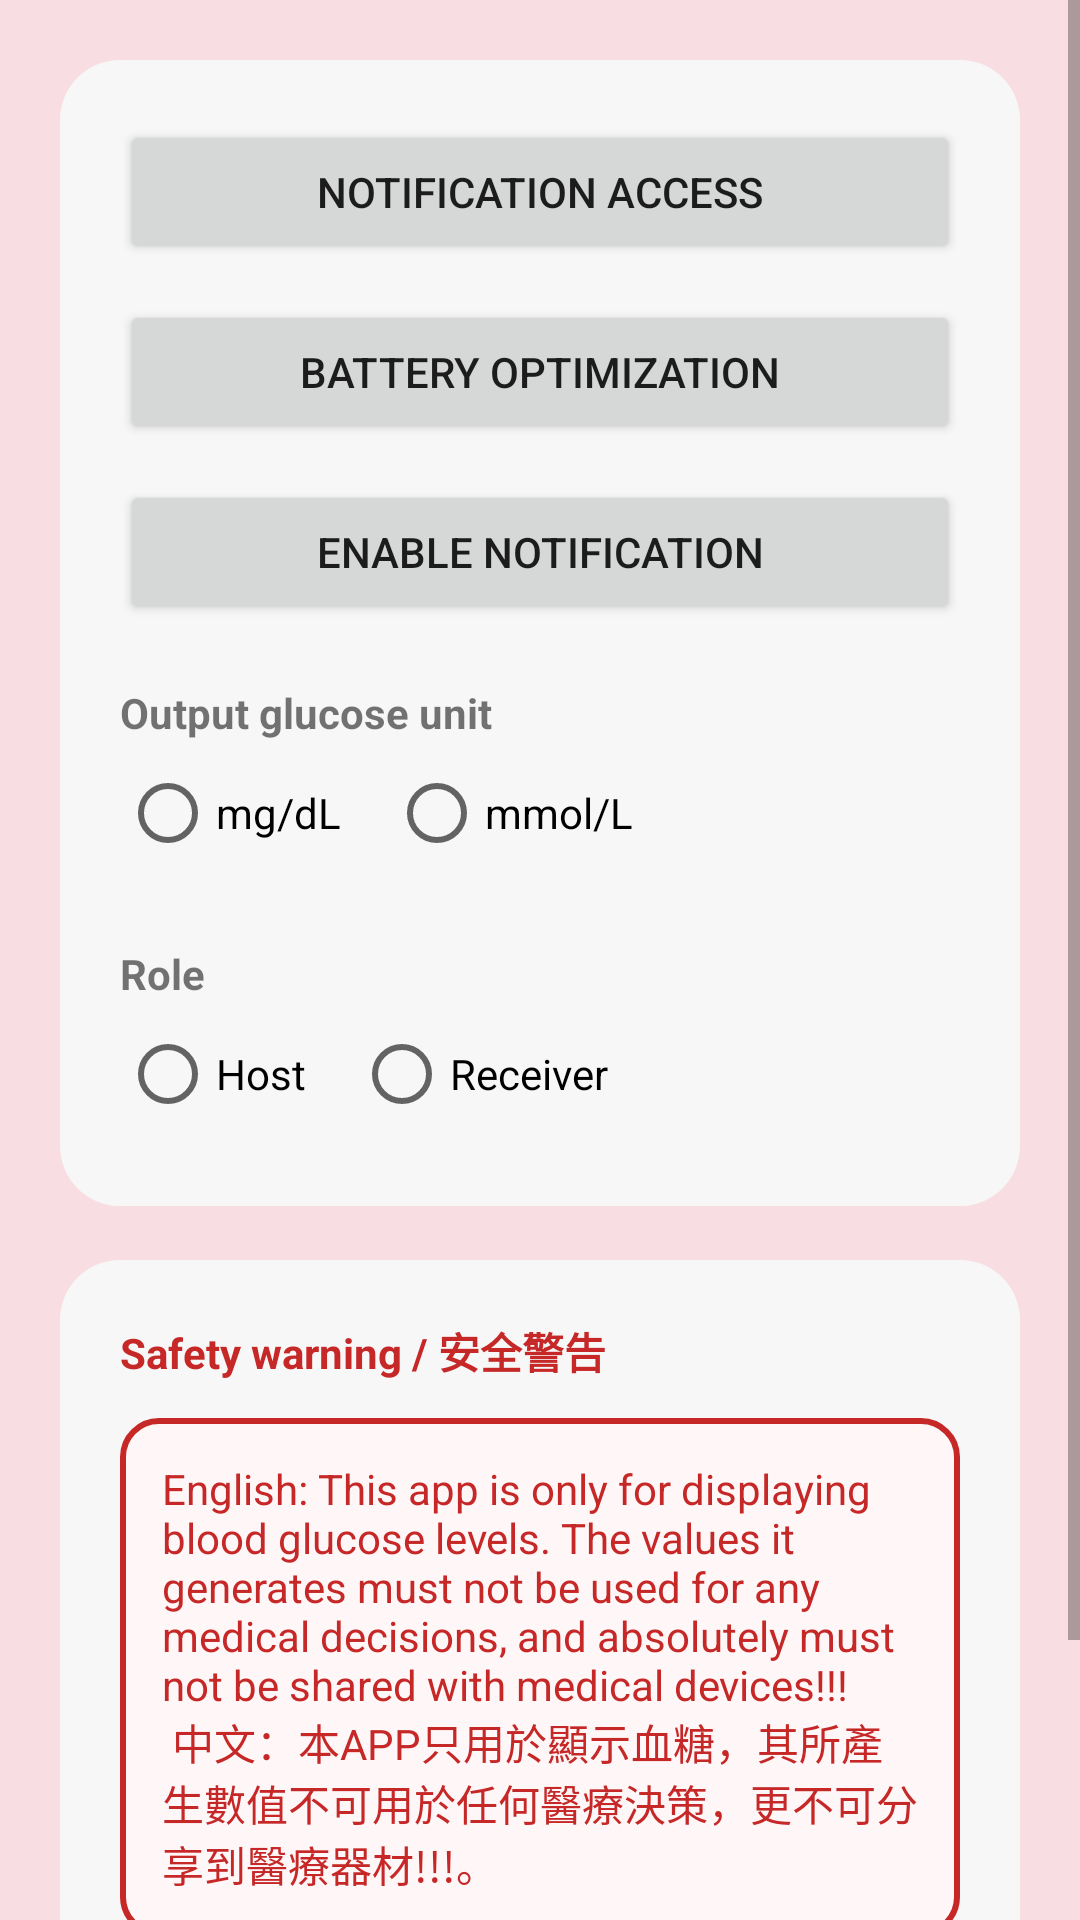

Layout XML and referenced resources for this Android screen:
<!-- AndroidManifest.xml: application theme Theme.CgmBridge -->
<!-- res/layout/activity_setup.xml -->
<?xml version="1.0" encoding="utf-8"?>
<ScrollView xmlns:android="http://schemas.android.com/apk/res/android"
    xmlns:tools="http://schemas.android.com/tools"
    android:layout_width="match_parent"
    android:layout_height="match_parent"
    android:fillViewport="true"
    android:background="@color/bg_screen"
    tools:targetApi="34">

    <LinearLayout
        android:layout_width="match_parent"
        android:layout_height="wrap_content"
        android:orientation="vertical"
        android:padding="20dp">

        <LinearLayout
            android:layout_width="match_parent"
            android:layout_height="wrap_content"
            android:orientation="vertical"
            android:background="@drawable/bg_white_card"
            android:padding="20dp">

            <Button
                android:id="@+id/btnNotificationAccess"
                android:layout_width="match_parent"
                android:layout_height="wrap_content"
                android:text="@string/open_notification_access" />

            <Button
                android:id="@+id/btnBatteryOptimization"
                android:layout_width="match_parent"
                android:layout_height="wrap_content"
                android:layout_marginTop="12dp"
                android:text="@string/open_battery_optimization" />

            <Button
                android:id="@+id/btnEnableNotification"
                android:layout_width="match_parent"
                android:layout_height="wrap_content"
                android:layout_marginTop="12dp"
                android:text="@string/open_alarm_notification_enable" />

            <TextView
                android:layout_width="match_parent"
                android:layout_height="wrap_content"
                android:layout_marginTop="20dp"
                android:text="@string/label_output_unit"
                android:textStyle="bold" />

            <RadioGroup
                android:id="@+id/outputUnitGroup"
                android:layout_width="match_parent"
                android:layout_height="wrap_content"
                android:orientation="horizontal"
                tools:ignore="UselessParent">

                <RadioButton
                    android:id="@+id/radioMgdl"
                    android:layout_width="wrap_content"
                    android:layout_height="wrap_content"
                    android:text="@string/unit_mgdl" />

                <RadioButton
                    android:id="@+id/radioMmol"
                    android:layout_width="wrap_content"
                    android:layout_height="wrap_content"
                    android:layout_marginStart="16dp"
                    android:text="@string/unit_mmol" />
            </RadioGroup>

            <TextView
                android:layout_width="match_parent"
                android:layout_height="wrap_content"
                android:layout_marginTop="20dp"
                android:text="@string/label_role"
                android:textStyle="bold" />

            <RadioGroup
                android:id="@+id/roleGroup"
                android:layout_width="match_parent"
                android:layout_height="wrap_content"
                android:orientation="horizontal"
                tools:ignore="UselessParent">

                <RadioButton
                    android:id="@+id/radioHost"
                    android:layout_width="wrap_content"
                    android:layout_height="wrap_content"
                    android:text="@string/role_host" />

                <RadioButton
                    android:id="@+id/radioReceiver"
                    android:layout_width="wrap_content"
                    android:layout_height="wrap_content"
                    android:layout_marginStart="16dp"
                    android:text="@string/role_receiver" />
            </RadioGroup>
        </LinearLayout>

        <LinearLayout
            android:layout_width="match_parent"
            android:layout_height="wrap_content"
            android:layout_marginTop="18dp"
            android:orientation="vertical"
            android:background="@drawable/bg_white_card"
            android:padding="20dp">

            <TextView
                android:layout_width="match_parent"
                android:layout_height="wrap_content"
                android:text="@string/setup_warning_title"
                android:textStyle="bold"
                android:textColor="@color/danger_red" />

            <TextView
                android:id="@+id/warningText"
                android:layout_width="wrap_content"
                android:layout_height="wrap_content"
                android:layout_marginTop="12dp"
                android:layout_gravity="center_horizontal"
                android:background="@drawable/bg_warning_box"
                android:padding="14dp"
                android:text="@string/setup_warning_text"
                android:textColor="@color/danger_red"
                android:maxWidth="600dp" />

            <Button
                android:id="@+id/btnOk"
                android:layout_width="match_parent"
                android:layout_height="wrap_content"
                android:layout_marginTop="16dp"
                android:text="@string/ok_continue" />
        </LinearLayout>
    </LinearLayout>
</ScrollView>
<!-- resources referenced by this layout -->
<resources>
  <color name="bg_screen">#F8DDE2</color>
  <color name="danger_red">#C62828</color>
  <!-- drawable bg_warning_box (drawable) -->
  <shape xmlns:android="http://schemas.android.com/apk/res/android">
      <solid android:color="#FFF7F7" />
      <stroke android:width="2dp" android:color="@color/danger_red" />
      <corners android:radius="12dp" />
  </shape>
  <!-- drawable bg_white_card (drawable) -->
  <shape xmlns:android="http://schemas.android.com/apk/res/android">
      <solid android:color="@color/card_white" />
      <corners android:radius="20dp" />
  </shape>
  <string name="label_output_unit">Output glucose unit</string>
  <string name="label_role">Role</string>
  <string name="ok_continue">OK</string>
  <string name="open_alarm_notification_enable">Enable notification</string>
  <string name="open_battery_optimization">Battery optimization</string>
  <string name="open_notification_access">Notification access</string>
  <string name="role_host">Host</string>
  <string name="role_receiver">Receiver</string>
  <string name="setup_warning_text">English: This app is only for displaying blood glucose levels. The values ​​it generates must not be used for any medical decisions, and absolutely must not be shared with medical devices!!!\n
  中文：本APP只用於顯示血糖，其所產生數值不可用於任何醫療決策，更不可分享到醫療器材!!!。</string>
  <string name="setup_warning_title">Safety warning / 安全警告</string>
  <string name="unit_mgdl">mg/dL</string>
  <string name="unit_mmol">mmol/L</string>
  <style name="Theme.CgmBridge" parent="Theme.MaterialComponents.DayNight.NoActionBar">
          <item name="android:statusBarColor">@color/bg_screen</item>
          <item name="android:windowBackground">@color/bg_screen</item>
          <item name="android:navigationBarColor">@android:color/black</item>
      </style>
  <color name="card_white">#F7F7F7</color>
</resources>
